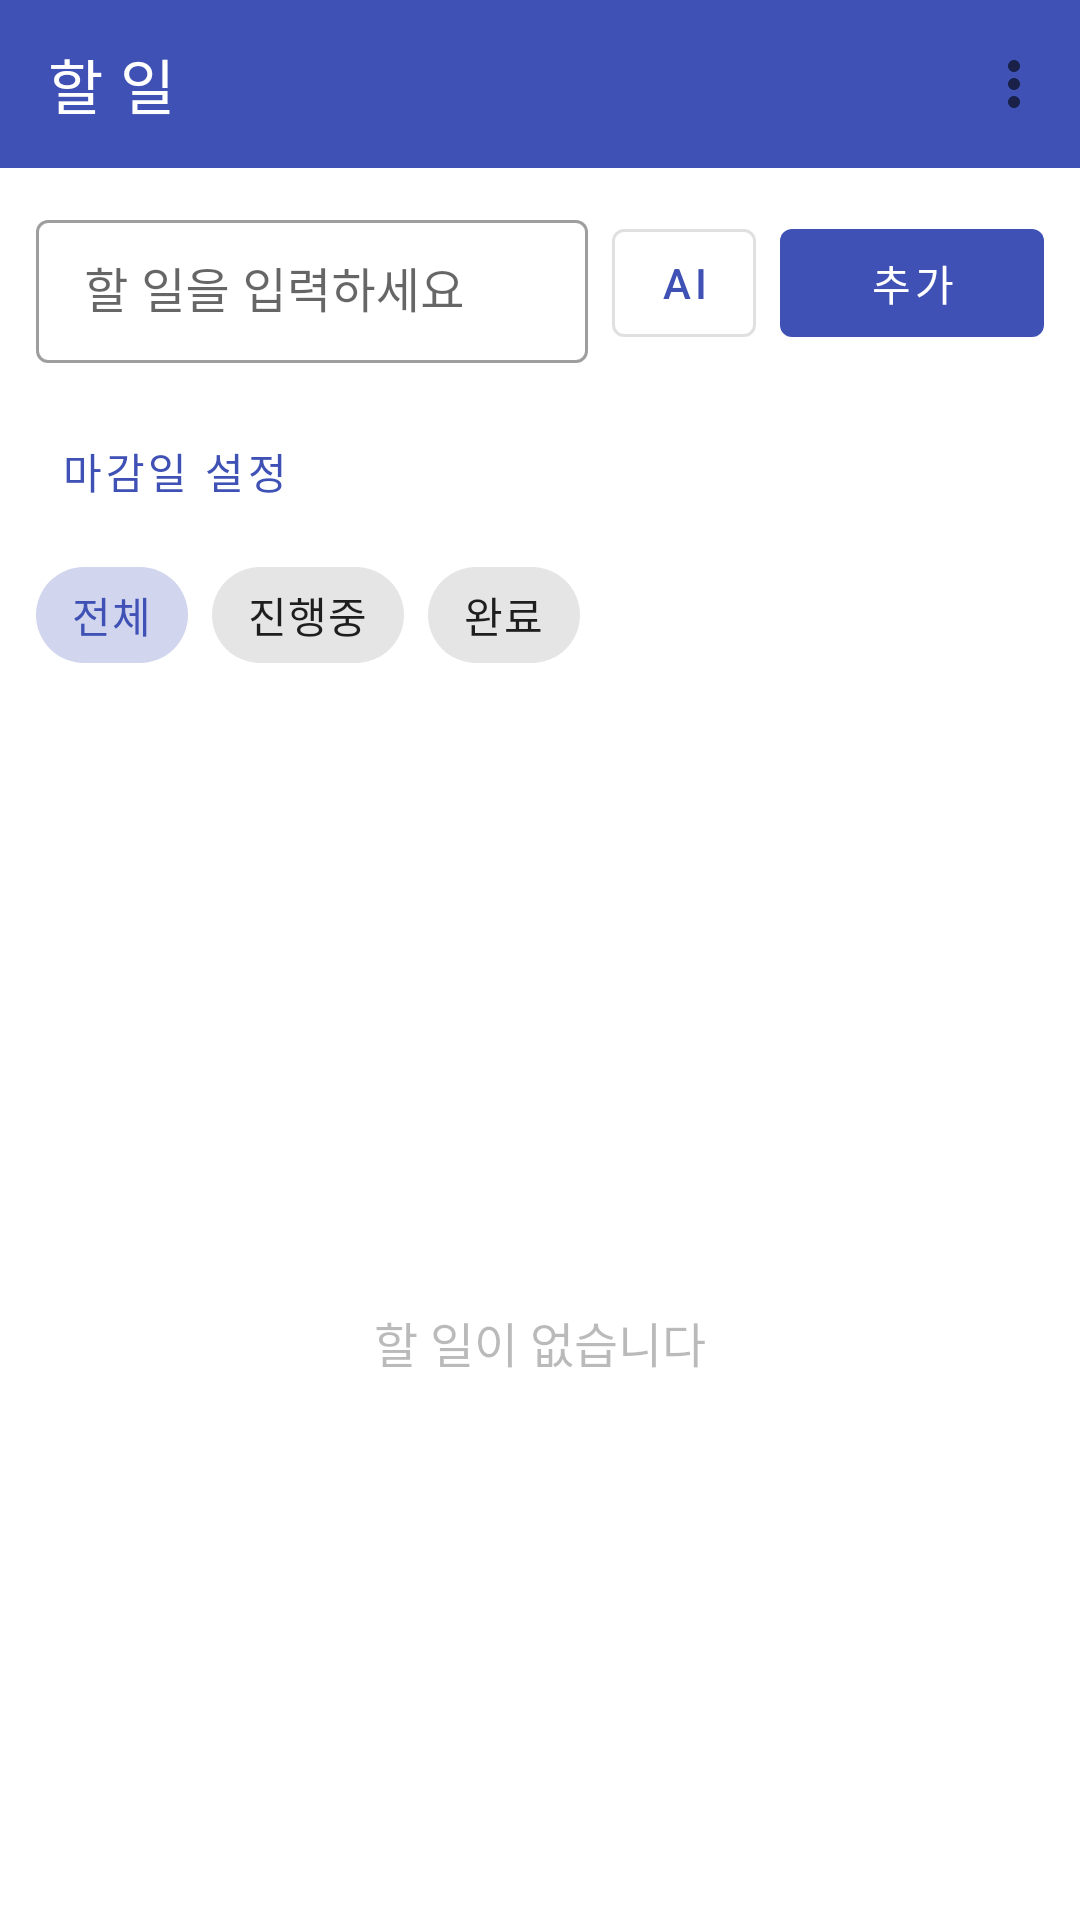

Reconstruct the res/layout file that produces this screen, plus the resources it refers to.
<!-- AndroidManifest.xml: application theme Theme.Todo -->
<!-- res/layout/activity_main.xml -->
<?xml version="1.0" encoding="utf-8"?>
<LinearLayout xmlns:android="http://schemas.android.com/apk/res/android"
    xmlns:app="http://schemas.android.com/apk/res-auto"
    android:layout_width="match_parent"
    android:layout_height="match_parent"
    android:orientation="vertical"
    android:fitsSystemWindows="true">

    <com.google.android.material.appbar.MaterialToolbar
        android:id="@+id/toolbar"
        android:layout_width="match_parent"
        android:layout_height="?attr/actionBarSize"
        android:background="@color/primary"
        app:title="@string/app_name"
        app:titleTextColor="@android:color/white"
        app:menu="@menu/main_menu" />

    <LinearLayout
        android:layout_width="match_parent"
        android:layout_height="wrap_content"
        android:orientation="horizontal"
        android:gravity="center_vertical"
        android:padding="12dp">

        <com.google.android.material.textfield.TextInputLayout
            android:layout_width="0dp"
            android:layout_height="wrap_content"
            android:layout_weight="1"
            style="@style/Widget.MaterialComponents.TextInputLayout.OutlinedBox.Dense"
            android:hint="@string/hint_new_task">

            <com.google.android.material.textfield.TextInputEditText
                android:id="@+id/input"
                android:layout_width="match_parent"
                android:layout_height="wrap_content"
                android:imeOptions="actionDone"
                android:inputType="textCapSentences"
                android:maxLines="1" />
        </com.google.android.material.textfield.TextInputLayout>

        <com.google.android.material.button.MaterialButton
            android:id="@+id/aiButton"
            style="@style/Widget.MaterialComponents.Button.OutlinedButton"
            android:layout_width="wrap_content"
            android:layout_height="wrap_content"
            android:layout_marginStart="8dp"
            android:minWidth="0dp"
            android:text="@string/ai" />

        <com.google.android.material.button.MaterialButton
            android:id="@+id/addButton"
            android:layout_width="wrap_content"
            android:layout_height="wrap_content"
            android:layout_marginStart="8dp"
            android:text="@string/add" />
    </LinearLayout>

    <LinearLayout
        android:layout_width="match_parent"
        android:layout_height="wrap_content"
        android:gravity="center_vertical"
        android:orientation="horizontal"
        android:paddingStart="12dp"
        android:paddingEnd="12dp">

        <com.google.android.material.button.MaterialButton
            android:id="@+id/dueButton"
            style="@style/Widget.MaterialComponents.Button.TextButton"
            android:layout_width="wrap_content"
            android:layout_height="wrap_content"
            android:text="@string/set_due" />

        <com.google.android.material.button.MaterialButton
            android:id="@+id/clearDueButton"
            style="@style/Widget.MaterialComponents.Button.TextButton"
            android:layout_width="wrap_content"
            android:layout_height="wrap_content"
            android:text="@string/clear_due"
            android:visibility="gone" />
    </LinearLayout>

    <com.google.android.material.chip.ChipGroup
        android:id="@+id/filterGroup"
        android:layout_width="match_parent"
        android:layout_height="wrap_content"
        android:paddingStart="12dp"
        android:paddingEnd="12dp"
        app:singleSelection="true"
        app:selectionRequired="true">

        <com.google.android.material.chip.Chip
            android:id="@+id/chipAll"
            style="@style/Widget.MaterialComponents.Chip.Choice"
            android:layout_width="wrap_content"
            android:layout_height="wrap_content"
            android:checked="true"
            android:text="@string/filter_all" />

        <com.google.android.material.chip.Chip
            android:id="@+id/chipActive"
            style="@style/Widget.MaterialComponents.Chip.Choice"
            android:layout_width="wrap_content"
            android:layout_height="wrap_content"
            android:text="@string/filter_active" />

        <com.google.android.material.chip.Chip
            android:id="@+id/chipDone"
            style="@style/Widget.MaterialComponents.Chip.Choice"
            android:layout_width="wrap_content"
            android:layout_height="wrap_content"
            android:text="@string/filter_done" />
    </com.google.android.material.chip.ChipGroup>

    <TextView
        android:id="@+id/summary"
        android:layout_width="match_parent"
        android:layout_height="wrap_content"
        android:paddingStart="16dp"
        android:paddingEnd="16dp"
        android:paddingTop="4dp"
        android:paddingBottom="4dp"
        android:textSize="13sp"
        android:alpha="0.7" />

    <FrameLayout
        android:layout_width="match_parent"
        android:layout_height="0dp"
        android:layout_weight="1">

        <androidx.recyclerview.widget.RecyclerView
            android:id="@+id/list"
            android:layout_width="match_parent"
            android:layout_height="match_parent"
            android:clipToPadding="false"
            android:paddingBottom="16dp" />

        <TextView
            android:id="@+id/empty"
            android:layout_width="wrap_content"
            android:layout_height="wrap_content"
            android:layout_gravity="center"
            android:alpha="0.5"
            android:text="@string/empty"
            android:textSize="16sp" />
    </FrameLayout>
</LinearLayout>
<!-- resources referenced by this layout -->
<resources>
  <color name="primary">#3F51B5</color>
  <string name="add">추가</string>
  <string name="ai">AI</string>
  <string name="app_name">할 일</string>
  <string name="clear_due">마감일 해제</string>
  <string name="empty">할 일이 없습니다</string>
  <string name="filter_active">진행중</string>
  <string name="filter_all">전체</string>
  <string name="filter_done">완료</string>
  <string name="hint_new_task">할 일을 입력하세요</string>
  <string name="set_due">마감일 설정</string>
  <style name="Theme.Todo" parent="Theme.MaterialComponents.DayNight.NoActionBar">
          <item name="colorPrimary">@color/primary</item>
          <item name="colorPrimaryVariant">@color/primary_dark</item>
          <item name="colorOnPrimary">@android:color/white</item>
          <item name="colorSecondary">@color/accent</item>
          <item name="android:statusBarColor">@color/primary_dark</item>
      </style>
  <color name="primary_dark">#303F9F</color>
  <color name="accent">#FF4081</color>
</resources>
